Run: headless pygame with SDL's dummy video driver; simulated clock (each Clock.tick advances the game by its frame time, no real sleeping); random seed 0; keys injected as events and as key.get_pressed() state; mouse plan: one left click at the window centre at the start of phase 2, then a move to the lower-right quarter at the start of phase 3.
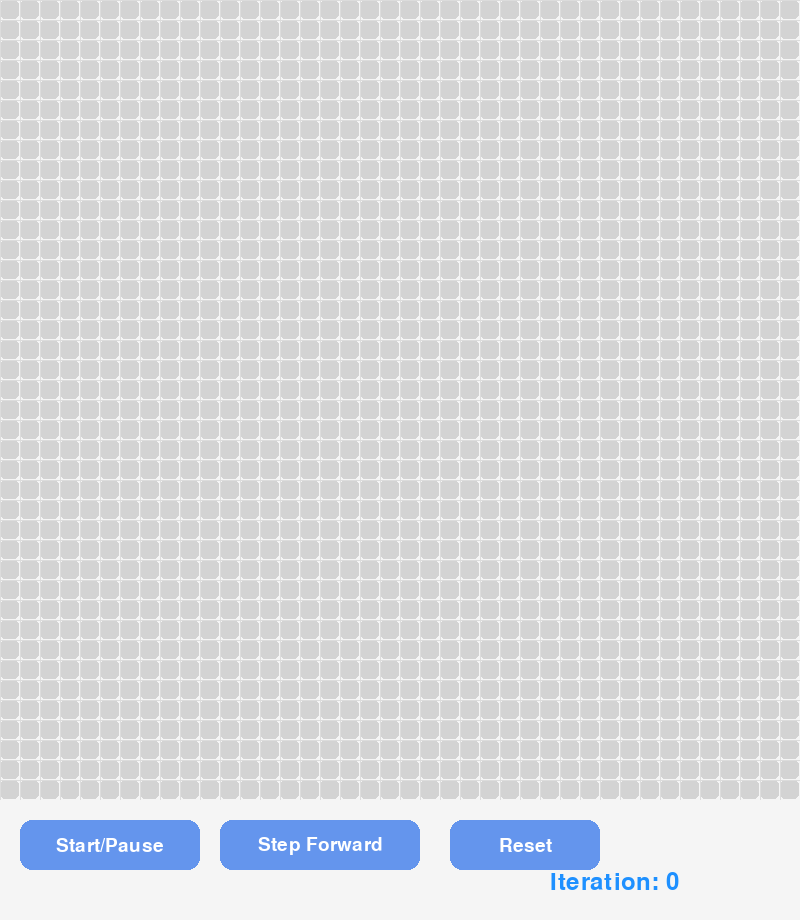
Frame 1 of 4 · flips 1–60 · no input
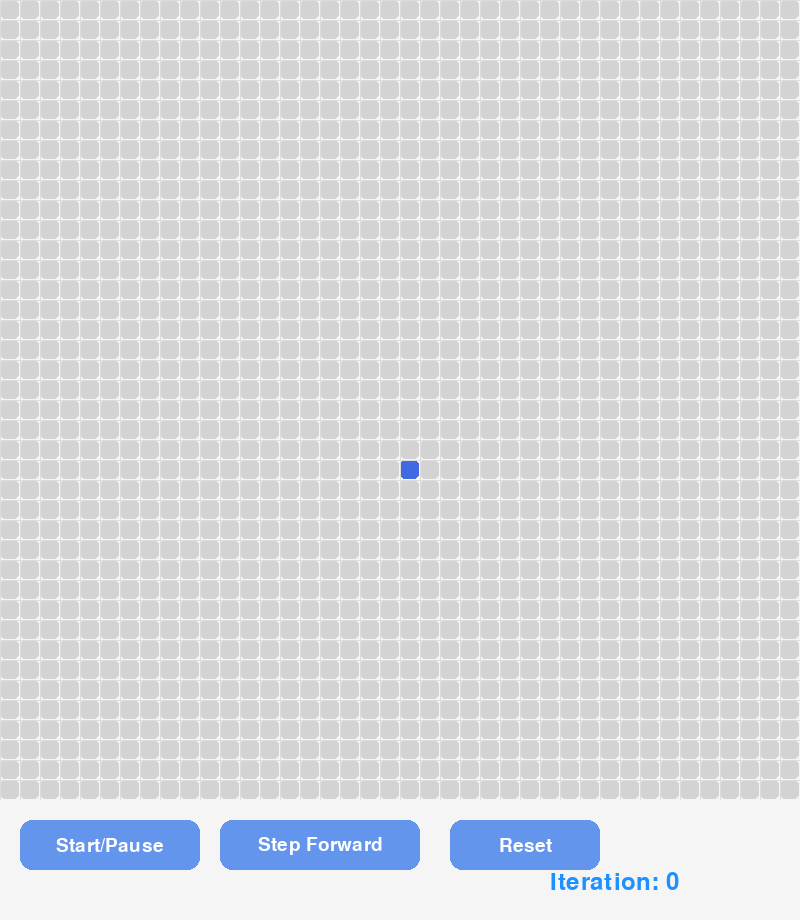
Frame 2 of 4 · flips 61–180 · clicked the window centre · tapped SPACE, RETURN · held RIGHT (→), D
Frame 3 of 4 · flips 181–300 · moved the mouse to the lower-right quarter · held DOWN (↓), S · screen unchanged from frame 2, image omitted
Frame 4 of 4 · flips 301–420 · held LEFT (←), A, UP (↑), W · screen unchanged from frame 3, image omitted

The pygame program that drew these frames:

import pygame
import time
import sys
from pygame.locals import *

# Constants
WINDOW_SIZE = 800
CONTROL_PANEL_HEIGHT = 120
CELL_SIZE = 20
BG_COLOR = (245, 245, 245)
GRID_COLOR = (220, 220, 220)
LIVE_COLOR = (65, 105, 225)
DEAD_COLOR = (211, 211, 211)
BUTTON_BG_COLOR = (100, 149, 237)
BUTTON_HOVER_COLOR = (72, 61, 139)
TEXT_COLOR = (255, 255, 255)
ITERATION_COLOR = (30, 144, 255)

# Initialize Pygame
pygame.init()
window = pygame.display.set_mode((WINDOW_SIZE, WINDOW_SIZE + CONTROL_PANEL_HEIGHT))
pygame.display.set_caption('Game of Life')
font = pygame.font.SysFont('Arial', 28)  # Reduced font size for buttons

# Calculate grid size
grid_size = WINDOW_SIZE // CELL_SIZE

# Create the grid and simulation state
grid = [[False for _ in range(grid_size)] for _ in range(grid_size)]
running = False
current_step = 0

# Button class definition
class Button:
    def __init__(self, text, x, y, width, height, action):
        self.text = text
        self.rect = pygame.Rect(x, y, width, height)
        self.action = action

    def draw(self, surface):
        mouse_pos = pygame.mouse.get_pos()
        if self.rect.collidepoint(mouse_pos):
            color = BUTTON_HOVER_COLOR
        else:
            color = BUTTON_BG_COLOR
        pygame.draw.rect(surface, color, self.rect, border_radius=12)
        text_surf = font.render(self.text, True, TEXT_COLOR)
        text_rect = text_surf.get_rect(center=self.rect.center)
        surface.blit(text_surf, text_rect)

    def is_hovered(self):
        mouse_pos = pygame.mouse.get_pos()
        return self.rect.collidepoint(mouse_pos)

# Initialize buttons
buttons = [
    Button('Start/Pause', 20, WINDOW_SIZE + 20, 180, 50, lambda: toggle_running()),
    Button('Step Forward', 220, WINDOW_SIZE + 20, 200, 50, lambda: step_forward()),
    Button('Reset', 450, WINDOW_SIZE + 20, 150, 50, lambda: reset()),
]

# Draw the grid on the display
def draw_grid():
    for x in range(grid_size):
        for y in range(grid_size):
            color = LIVE_COLOR if grid[x][y] else DEAD_COLOR
            pygame.draw.rect(window, color, (x*CELL_SIZE, y*CELL_SIZE, CELL_SIZE-1, CELL_SIZE-1), border_radius=5)
    
    for x in range(0, WINDOW_SIZE, CELL_SIZE):
        pygame.draw.line(window, GRID_COLOR, (x, 0), (x, WINDOW_SIZE))
    for y in range(0, WINDOW_SIZE, CELL_SIZE):
        pygame.draw.line(window, GRID_COLOR, (0, y), (WINDOW_SIZE, y))

# Draw control panel, including iteration counter and buttons
def draw_control_panel():
    pygame.draw.rect(window, BG_COLOR, (0, WINDOW_SIZE, WINDOW_SIZE, CONTROL_PANEL_HEIGHT))

    # Draw iteration counter on the right side of the buttons
    iteration_font = pygame.font.SysFont('Arial', 36)  # Larger font for iteration
    iteration_text = iteration_font.render(f'Iteration: {current_step}', True, ITERATION_COLOR)
    window.blit(iteration_text, (WINDOW_SIZE - 250, WINDOW_SIZE + 70))

    for button in buttons:
        button.draw(window)

# Update grid based on Conway's rules
def update_grid():
    global grid
    new_grid = [[grid[x][y] for y in range(grid_size)] for x in range(grid_size)]
    
    for x in range(grid_size):
        for y in range(grid_size):
            alive_neighbors = 0
            
            for dx in [-1, 0, 1]:
                for dy in [-1, 0, 1]:
                    if not (dx == 0 and dy == 0):
                        neighbor_x, neighbor_y = x + dx, y + dy
                        if 0 <= neighbor_x < grid_size and 0 <= neighbor_y < grid_size:
                            alive_neighbors += grid[neighbor_x][neighbor_y]
            
            if grid[x][y]:  # Cell is alive
                if alive_neighbors < 2 or alive_neighbors > 3:
                    new_grid[x][y] = False
            else:  # Cell is dead
                if alive_neighbors == 3:
                    new_grid[x][y] = True
    
    grid = new_grid

# Button functions
def toggle_running():
    global running
    running = not running

def step_forward():
    global current_step
    update_grid()
    current_step += 1

def reset():
    global grid, running, current_step
    grid = [[False for _ in range(grid_size)] for _ in range(grid_size)]
    running = False
    current_step = 0

# Main game loop
def main():
    global running, current_step
    clock = pygame.time.Clock()

    while True:
        window.fill(BG_COLOR)
        draw_grid()
        draw_control_panel()
        pygame.display.flip()

        for event in pygame.event.get():
            if event.type == pygame.QUIT:
                pygame.quit()
                sys.exit()
            elif event.type == pygame.MOUSEBUTTONDOWN:
                if event.button == 1:  # Left mouse button
                    if event.pos[1] > WINDOW_SIZE:  # Click is in the control panel
                        for button in buttons:
                            if button.is_hovered():
                                button.action()
                    else:
                        if not running:
                            x, y = event.pos
                            grid_x, grid_y = x // CELL_SIZE, y // CELL_SIZE
                            grid[grid_x][grid_y] = not grid[grid_x][grid_y]

        if running:
            update_grid()
            current_step += 1
            time.sleep(1)  # Delay to make simulation followable

        clock.tick(60)

if __name__ == '__main__':
    main()
